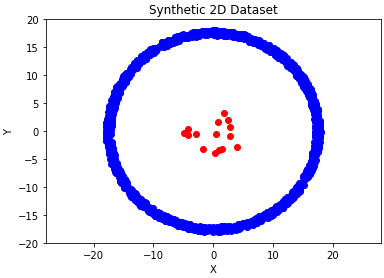

Values plotted in this chart, from the file beside it:
0, 1, is_normal
15.9, -6.932, 1
17.11, 4.422, 1
4.318, 17.24, 1
0.2726, 17.25, 1
17.14, 1.579, 1
1.742, 17, 1
-8.865, 15.16, 1
-10.06, -14.59, 1
-17.21, 0.9717, 1
16.55, 4.232, 1
-12.75, 12.16, 1
15.46, -8.356, 1
-10.24, -14.46, 1
3.973, 17.26, 1
7.103, 15.74, 1
15.72, 6.893, 1
-17.36, 4.112, 1
-15.84, -6.33, 1
3.332, 17.67, 1
13.64, 10.72, 1
-6.424, 16.51, 1
-9.892, 14.17, 1
16.5, 6.789, 1
3.553, -16.85, 1
-3.512, 16.82, 1
17.39, -3.196, 1
-10.21, 13.86, 1
6.058, 15.95, 1
11.85, 13.53, 1
-8.291, -14.86, 1
-16.15, 6.042, 1
4.429, 17, 1
6.887, -16.17, 1
-17.37, 1.783, 1
-12.44, -12.06, 1
5.17, 16.39, 1
16.95, 3.832, 1
13.02, 11.19, 1
17.85, 1.713, 1
-10.2, 13.89, 1
9.613, 14.65, 1
-12.51, -12.61, 1
8.518, -15.06, 1
16.12, 6.911, 1
13.09, -11.44, 1
-14.99, -8.519, 1
7.298, 15.62, 1
-15.73, -8.201, 1
-16.23, 7.652, 1
16.86, 4.849, 1
15.37, 7.822, 1
-13.06, -11.67, 1
9.219, -15.29, 1
-15.05, -8.428, 1
-17.82, 2.069, 1
13.34, -10.65, 1
1.543, 17.13, 1
-16.28, 7.281, 1
12.44, 12.23, 1
-5.785, 16.53, 1
... 1,455 more rows
